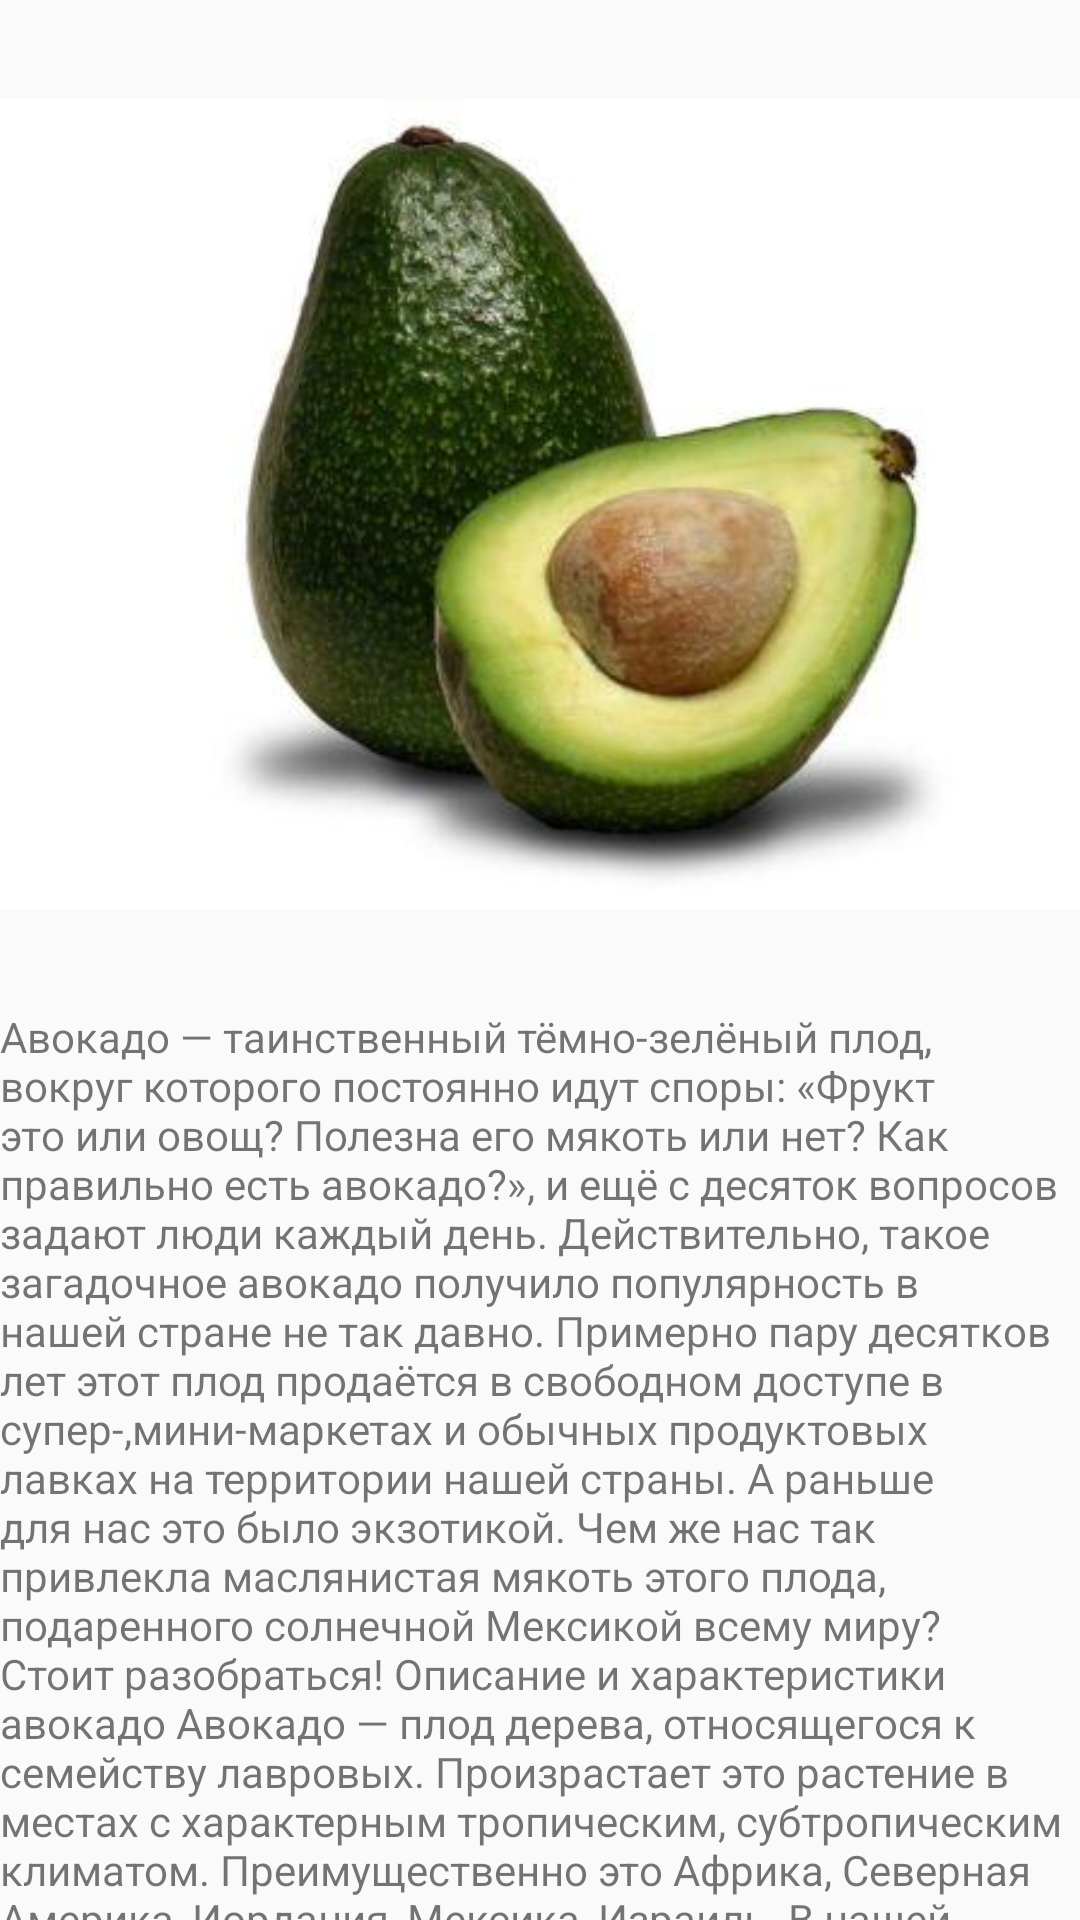

Here is an Android app screen rendered from its layout file. Give the layout XML and the strings, colors and styles it references.
<!-- AndroidManifest.xml: application theme AppTheme -->
<!-- res/layout/content_main.xml -->
<?xml version="1.0" encoding="utf-8"?>
<androidx.core.widget.NestedScrollView xmlns:android="http://schemas.android.com/apk/res/android"
    xmlns:app="http://schemas.android.com/apk/res-auto"
    xmlns:tools="http://schemas.android.com/tools"
    android:layout_width="match_parent"
    android:layout_height="match_parent"
    android:layout_margin="16dp"
    app:layout_behavior="@string/appbar_scrolling_view_behavior"
    tools:showIn="@layout/app_bar_main">

    <LinearLayout
        android:layout_width="match_parent"
        android:layout_height="match_parent"
        android:orientation="vertical">

        <ImageView
            android:id="@+id/largeImageView"
            android:layout_width="match_parent"
            android:layout_height="match_parent"
            app:srcCompat="@drawable/avokado" />

        <TextView
            android:id="@+id/descriptionTextView"
            android:layout_width="match_parent"
            android:layout_height="wrap_content"
            android:layout_weight="1"
            android:text="@string/avokado_text" />
    </LinearLayout>
</androidx.core.widget.NestedScrollView>
<!-- res/layout/app_bar_main.xml (included above) -->
<?xml version="1.0" encoding="utf-8"?>
<androidx.coordinatorlayout.widget.CoordinatorLayout xmlns:android="http://schemas.android.com/apk/res/android"
    xmlns:app="http://schemas.android.com/apk/res-auto"
    xmlns:tools="http://schemas.android.com/tools"
    android:layout_width="match_parent"
    android:layout_height="match_parent"
    android:background="#F0F0F0"
    tools:context=".mainScreen.MainActivity">

    <com.google.android.material.appbar.AppBarLayout
        android:id="@+id/appBarLayout"
        android:layout_width="match_parent"
        android:layout_height="wrap_content"
        android:theme="@style/AppTheme.AppBarOverlay">

        <com.google.android.material.appbar.CollapsingToolbarLayout
            android:id="@+id/toolbar_layout"
            android:layout_width="match_parent"
            android:layout_height="wrap_content"
            app:contentScrim="?attr/colorPrimary"
            app:expandedTitleGravity="center"
            app:layout_scrollFlags="scroll|exitUntilCollapsed"
            app:titleEnabled="true"
            app:toolbarId="@+id/toolbar">


            <ImageView
                android:id="@+id/appBarImageView"
                android:layout_width="match_parent"
                android:layout_height="96dp"
                android:scaleType="centerCrop"
                android:visibility="visible"

                />

            <androidx.appcompat.widget.Toolbar
                android:id="@+id/toolbar"
                android:layout_width="match_parent"
                android:layout_height="?attr/actionBarSize"
                android:elevation="4dp"
                app:layout_collapseMode="pin"

                app:popupTheme="@style/AppTheme.PopupOverlay" />

        </com.google.android.material.appbar.CollapsingToolbarLayout>


    </com.google.android.material.appbar.AppBarLayout>


    <FrameLayout
        android:id="@+id/contentFramelayout"
        android:layout_width="match_parent"
        android:layout_height="match_parent"
        app:layout_behavior="@string/appbar_scrolling_view_behavior"
        tools:showIn="@layout/app_bar_main">

    </FrameLayout>

    <com.google.android.material.bottomnavigation.BottomNavigationView
        android:id="@+id/bottomNavigation"
        android:layout_width="match_parent"
        android:layout_height="wrap_content"
        android:layout_gravity="bottom"
        android:visibility="invisible"
        app:itemIconTint="@null"
        app:menu="@menu/activity_main_drawer" />










</androidx.coordinatorlayout.widget.CoordinatorLayout>
<!-- resources referenced by this layout -->
<resources>
  <!-- drawable avokado: jpg bitmap (drawable, 15217 bytes) -->
  <string name="avokado_text">
          Авокадо — таинственный тёмно-зелёный плод, вокруг которого постоянно идут споры: «Фрукт это или овощ? Полезна его мякоть или нет? Как правильно есть авокадо?», и ещё с десяток вопросов задают люди каждый день. Действительно, такое загадочное авокадо получило популярность в нашей стране не так давно. Примерно пару десятков лет этот плод продаётся в свободном доступе в супер-,мини-маркетах и обычных продуктовых лавках на территории нашей страны. А раньше для нас это было экзотикой. Чем же нас так привлекла маслянистая мякоть этого плода, подаренного солнечной Мексикой всему миру? Стоит разобраться!
  Описание и характеристики авокадо
  Авокадо — плод дерева, относящегося к семейству лавровых. Произрастает это растение в местах с характерным тропическим, субтропическим климатом. Преимущественно это Африка, Северная Америка, Иордания, Мексика, Израиль. В нашей стране это вечнозелёное растение не может развиваться в виду неподходящего климата.
  По ботаническим показателям авокадо является односемянной ягодой. Форма плода грушевидная, удлинённая (до 20 см в длину). Масса крупного спелого плода достигает 300 граммов. Но особую ценность представляют образцы средних и малых размеров — весом от 100 до 200 граммов.
  Цвет зрелого плода снаружи насыщенно-зелёный. Мякоть имеет нежно-зелёную, переходящую в жёлтый оттенок (ближе к сердцевине), окраску. Косточка у авокадо крупная, толстокорая, с плотным ядром. Цвет бронзово-коричневый или тёмно-оливковый.
  Съедобной является мякоть. Авокадо употребляют в пищу, а также используют в качестве сырья для производства косметического масла.
          Авокадо: польза для здоровья
  А теперь стоит обсудить, чем же так привлекает тёмно-зелёный плод лаврового дерева! Ведь прежде всего приверженцев правильного питания привлекает авокадо своей пользой для здоровья.
  Рассмотрим химический состав и пищевую ценность продукта.
  Прежде всего этот ценный плод содержит внушительное количество растительных жиров — до 15 граммов. На сто граммов продукта общий калораж составляет до 204 Ккал. Углеводов в авокадо до 9 граммов, белковая масса составляет до 2 граммов, воды — до 75 %.
  Особую ценность представляет насыщенность этого плода растительными жирами. Несмотря на высокую питательность, плод не является тяжёлой пищей и не нарушает нормальный баланс массы тела.
  В этом маслянистом плоде содержится внушительное количество витаминов и микроэлементов:
  Витамин С — 10мг;
  Витамин Е — 2,65 мг;
  Витамин К — 22 мкг;
  Витамин А — 146 МЕ;
  Витамин В1 (тиамин) — до 7 %;
  Витамин В5 (пантотеновая кислота) — 28 %.
      </string>
  <style name="AppTheme.AppBarOverlay" parent="ThemeOverlay.AppCompat.Dark.ActionBar" />
  <style name="AppTheme.PopupOverlay" parent="ThemeOverlay.AppCompat.Light" />
  <style name="AppTheme" parent="Theme.AppCompat.Light.NoActionBar">
          <item name="windowActionBar">false</item>
          <item name="windowNoTitle">true</item>
      </style>
</resources>
